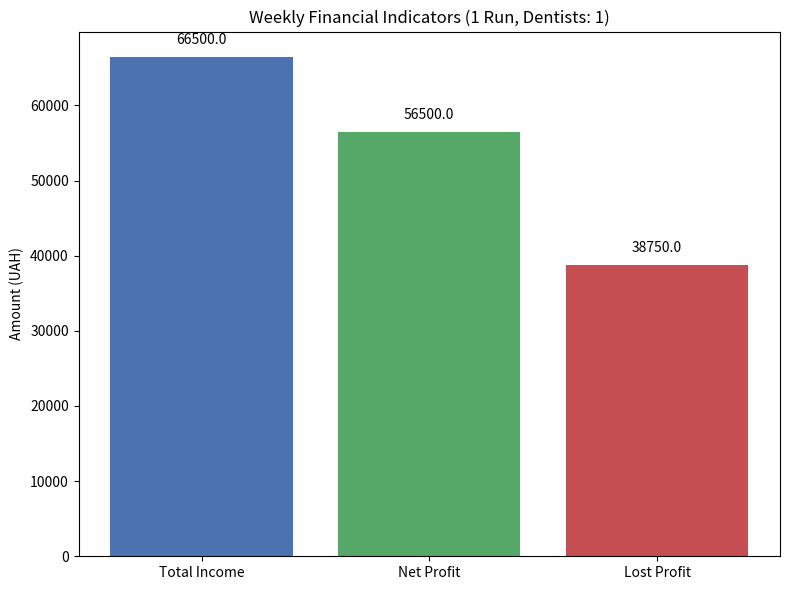
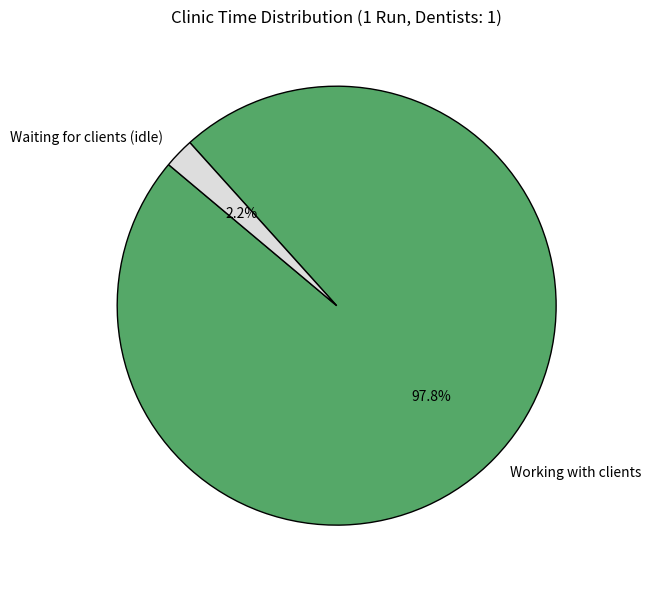
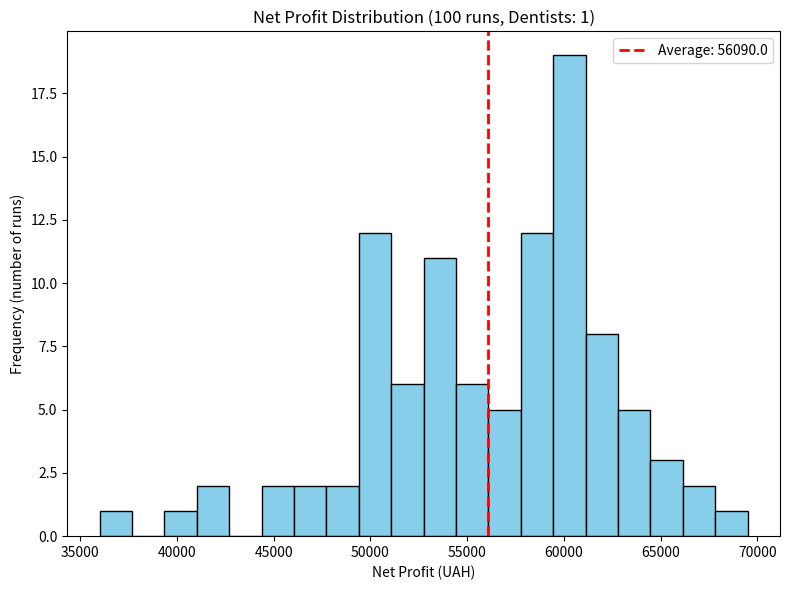
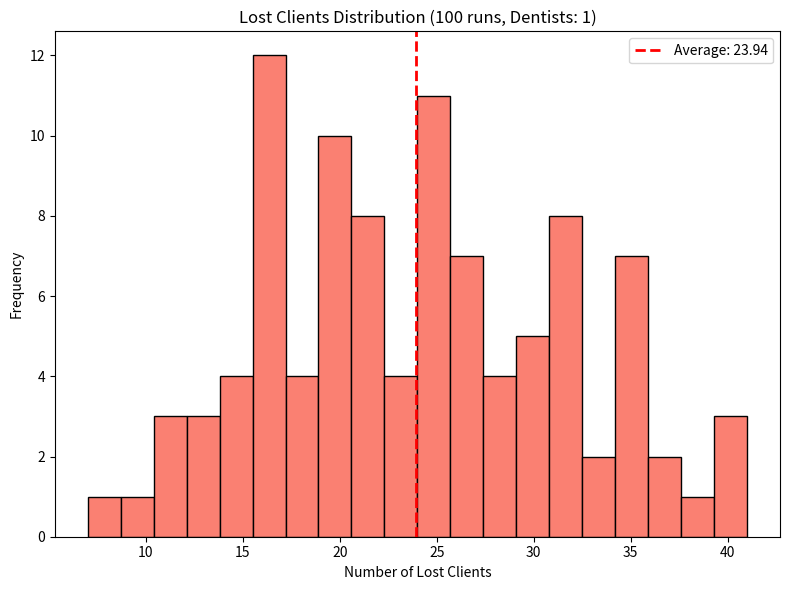
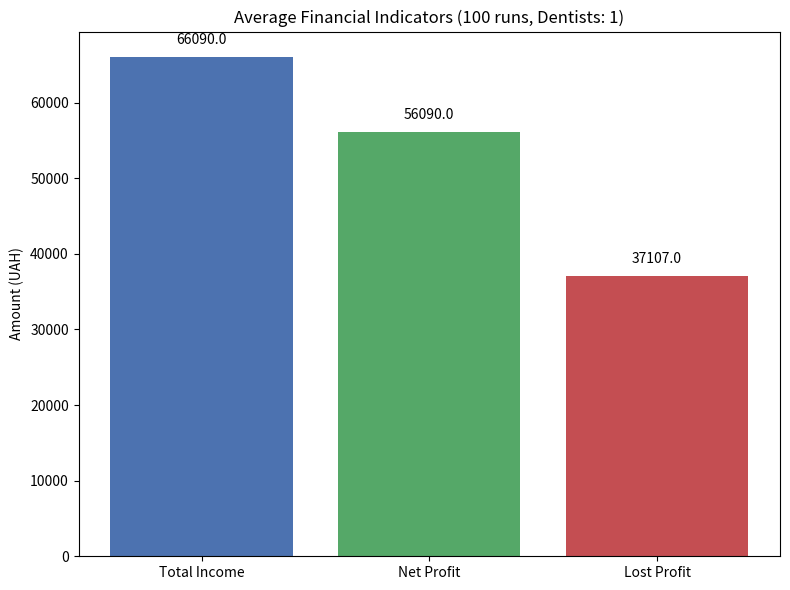
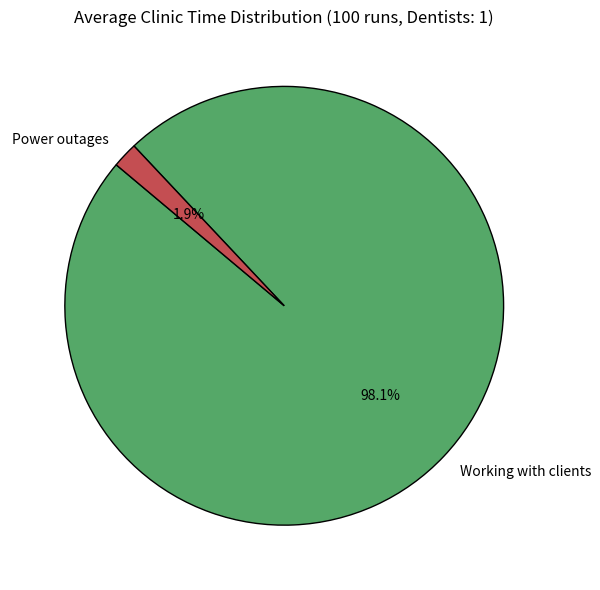
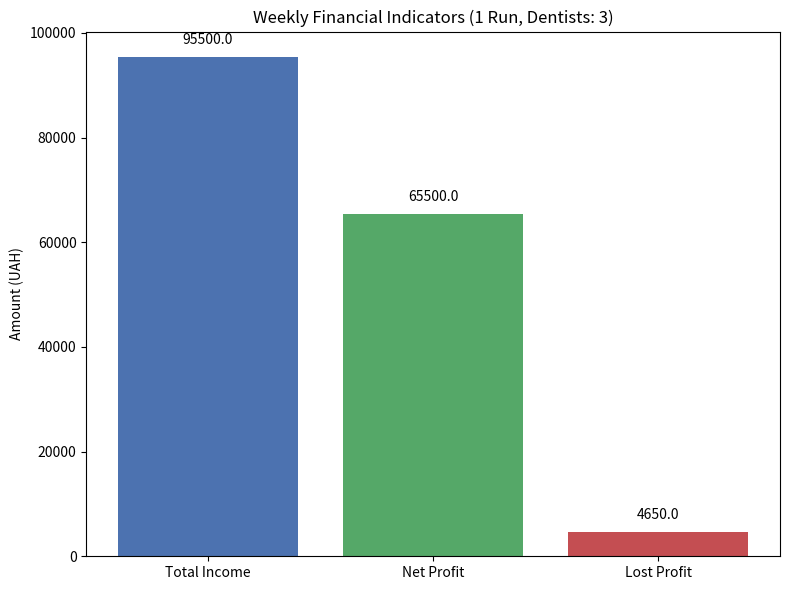
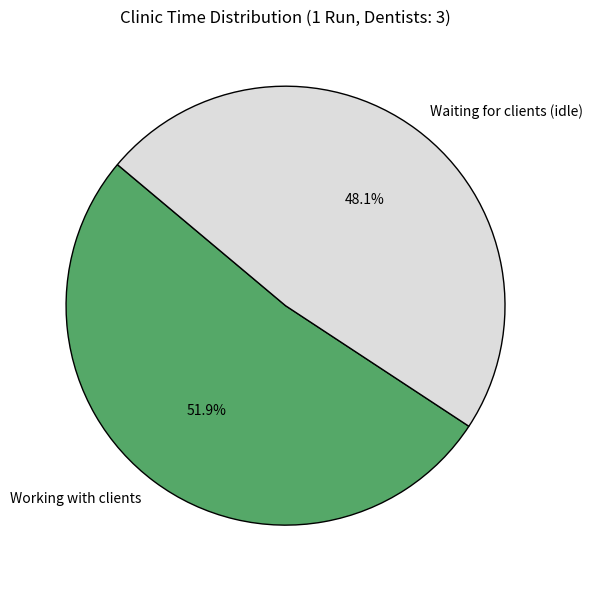
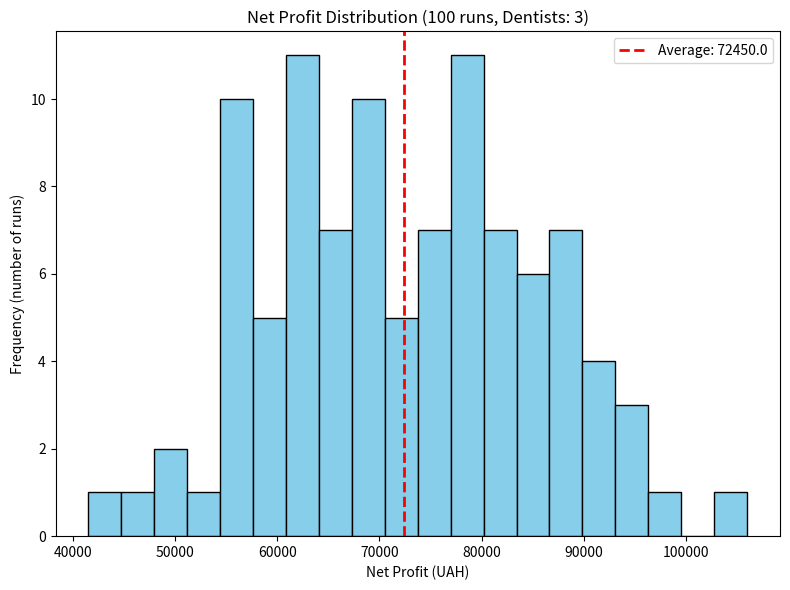
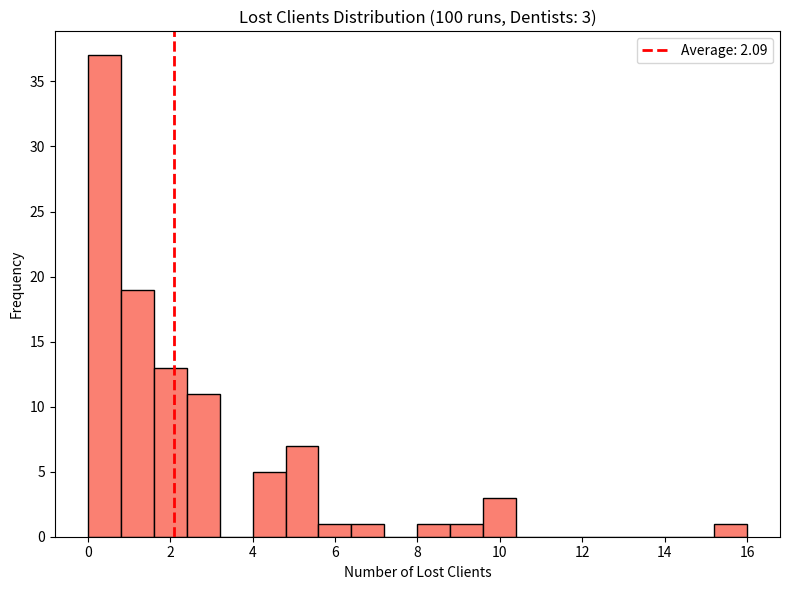
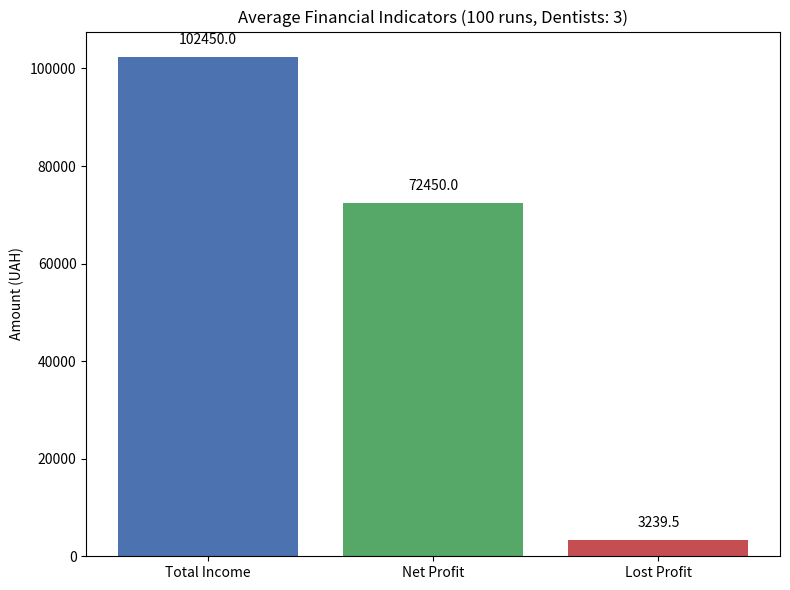
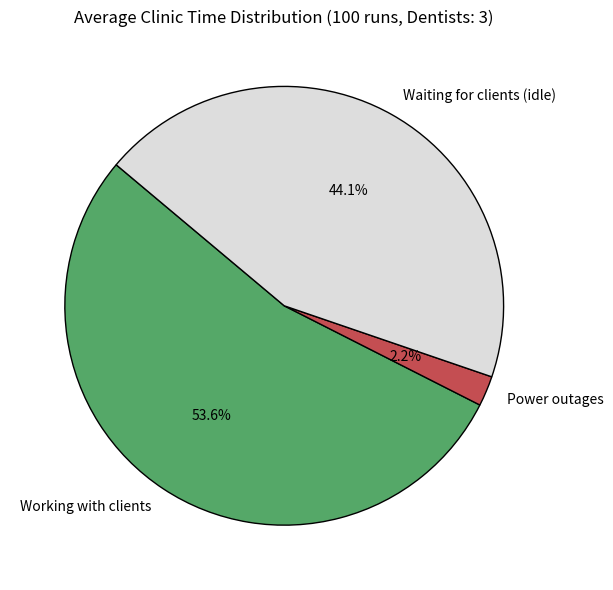

Reproduce these figures in Python, in order.
import numpy as np
import pandas as pd
import matplotlib.pyplot as plt

# Global constants
STEP = 1
WORK_HOURS_PER_DAY = 9
DAYS = 5
TOTAL_STEPS = WORK_HOURS_PER_DAY * DAYS
DAILY_SALARY = 2000

SERVICES = [
    {'name': 'Consultation', 'duration': 1, 'cost': 500, 'prob': 0.3},
    {'name': 'Hygiene', 'duration': 1, 'cost': 1500, 'prob': 0.2},
    {'name': 'Caries', 'duration': 1, 'cost': 2000, 'prob': 0.4},
    {'name': 'Extraction', 'duration': 2, 'cost': 3000, 'prob': 0.1}
]
SERVICE_PROBS = [s['prob'] for s in SERVICES]
AVG_SERVICE_COST = sum(s['cost'] * s['prob'] for s in SERVICES)


class Dentist:
    def __init__(self):
        self.busy_time_left = 0
        self.total_worked_hours = 0

    def take_client(self, service=None):
        if not service:
            service = np.random.choice(SERVICES, p=SERVICE_PROBS)
        self.busy_time_left = service['duration']
        return service


class Clinic:
    def __init__(self, num_dentists=1, queue_limit=3, arrival_multiplier=1.0):
        self.num_dentists = num_dentists
        self.dentists = [Dentist() for _ in range(num_dentists)]

        self.queue = 0
        self.lost_clients = 0
        self.lost_profit = 0
        self.total_income = 0

        self.outage_time_left = 0
        self.outages_count = 0
        self.outage_hours_total = 0

        self.current_day = 1
        self.current_hour = 9

        self.queue_limit = queue_limit
        self.arrival_multiplier = arrival_multiplier

    def check_daily_outage(self):
        if self.current_hour == 9:
            if np.random.rand() < 0.05:
                duration = np.random.choice([3, 4])
                self.outage_time_left = duration
                self.outages_count += 1
                self.outage_hours_total += duration

    def generate_clients(self):
        if 9 <= self.current_hour < 12:
            lam = 1.5
        elif 12 <= self.current_hour < 15:
            lam = 0.5
        else:
            lam = 2.5

        lam *= self.arrival_multiplier
        arrived = np.random.poisson(lam)

        free_dentists = sum(1 for d in self.dentists if d.busy_time_left == 0)
        if self.outage_time_left > 0:
            free_dentists = 0

        effective_limit = self.queue_limit + free_dentists

        for _ in range(arrived):
            if self.queue < effective_limit:
                self.queue += 1
            else:
                self.lost_clients += 1
                self.lost_profit += AVG_SERVICE_COST

    def process_service(self):
        if self.outage_time_left > 0:
            self.outage_time_left -= 1
            return

        for d in self.dentists:
            if d.busy_time_left > 0:
                d.busy_time_left -= 1
                d.total_worked_hours += 1

        for d in self.dentists:
            if d.busy_time_left == 0 and self.queue > 0:
                self.queue -= 1
                service = d.take_client()
                self.total_income += service['cost']
                d.busy_time_left -= 1
                d.total_worked_hours += 1

    def step(self):
        self.check_daily_outage()
        self.generate_clients()
        self.process_service()

        self.current_hour += STEP
        if self.current_hour >= 18:
            self.current_day += 1
            self.current_hour = 9

    def run_simulation(self):
        for _ in range(TOTAL_STEPS):
            self.step()

        total_salary_costs = DAILY_SALARY * DAYS * self.num_dentists
        net_profit = self.total_income - total_salary_costs

        total_worked = sum(d.total_worked_hours for d in self.dentists)
        avg_load = (total_worked / (TOTAL_STEPS * self.num_dentists)) * 100

        return {
            'Dentists': self.num_dentists,
            'Total Income (UAH)': self.total_income,
            'Net Profit (UAH)': net_profit,
            'Lost Clients': self.lost_clients,
            'Lost Profit (UAH)': self.lost_profit,
            'Dentist Load (%)': avg_load,
            'Outages Count': self.outages_count,
            'Outage Hours Lost': self.outage_hours_total
        }


def run_multiple_simulations(runs=100, num_dentists=1, queue_limit=3, arrival_multiplier=1.0):
    results = []
    for _ in range(runs):
        clinic = Clinic(num_dentists=num_dentists, queue_limit=queue_limit, arrival_multiplier=arrival_multiplier)
        results.append(clinic.run_simulation())

    df_results = pd.DataFrame(results)
    averages = df_results.mean().round(2)
    return averages, df_results


def plot_single_simulation_results(results):
    num_d = int(results.get('Dentists', 1))

    plt.figure(figsize=(8, 6))
    labels = ['Total Income', 'Net Profit', 'Lost Profit']
    values = [results['Total Income (UAH)'], results['Net Profit (UAH)'], results['Lost Profit (UAH)']]
    bars = plt.bar(labels, values, color=['#4C72B0', '#55A868', '#C44E52'])
    plt.title(f"Weekly Financial Indicators (1 Run, Dentists: {num_d})")
    plt.ylabel('Amount (UAH)')
    for bar in bars:
        yval = bar.get_height()
        plt.text(bar.get_x() + bar.get_width() / 2, yval + (max(values) * 0.02),
                 round(yval, 2), ha='center', va='bottom')
    plt.tight_layout()

    plt.figure(figsize=(8, 6))
    total_capacity_hours = TOTAL_STEPS * num_d
    worked_hours = (results['Dentist Load (%)'] / 100) * total_capacity_hours
    outage_hours = results['Outage Hours Lost'] * num_d
    idle_hours = total_capacity_hours - worked_hours - outage_hours
    idle_hours = max(0, idle_hours)

    time_labels = ['Working with clients', 'Power outages', 'Waiting for clients (idle)']
    time_sizes = [worked_hours, outage_hours, idle_hours]
    colors = ['#55A868', '#C44E52', '#DDDDDD']

    filtered_labels = [label for size, label in zip(time_sizes, time_labels) if size > 0]
    filtered_sizes = [size for size in time_sizes if size > 0]
    filtered_colors = [color for size, color in zip(time_sizes, colors) if size > 0]

    plt.pie(filtered_sizes, labels=filtered_labels, autopct='%1.1f%%',
            startangle=140, colors=filtered_colors, wedgeprops={'edgecolor': 'black'})
    plt.title(f"Clinic Time Distribution (1 Run, Dentists: {num_d})")
    plt.tight_layout()

    plt.show()


def plot_multiple_simulation_results(df_results, averages):
    num_d = int(averages.get('Dentists', 1))

    plt.figure(figsize=(8, 6))
    plt.hist(df_results['Net Profit (UAH)'], bins=20, color='skyblue', edgecolor='black')
    plt.axvline(averages['Net Profit (UAH)'], color='red', linestyle='dashed', linewidth=2,
                label=f"Average: {averages['Net Profit (UAH)']}")
    plt.title(f'Net Profit Distribution (100 runs, Dentists: {num_d})')
    plt.xlabel('Net Profit (UAH)')
    plt.ylabel('Frequency (number of runs)')
    plt.legend()
    plt.tight_layout()

    plt.figure(figsize=(8, 6))
    plt.hist(df_results['Lost Clients'], bins=20, color='salmon', edgecolor='black')
    plt.axvline(averages['Lost Clients'], color='red', linestyle='dashed', linewidth=2,
                label=f"Average: {averages['Lost Clients']}")
    plt.title(f'Lost Clients Distribution (100 runs, Dentists: {num_d})')
    plt.xlabel('Number of Lost Clients')
    plt.ylabel('Frequency')
    plt.legend()
    plt.tight_layout()

    plt.figure(figsize=(8, 6))
    labels = ['Total Income', 'Net Profit', 'Lost Profit']
    values = [averages['Total Income (UAH)'], averages['Net Profit (UAH)'], averages['Lost Profit (UAH)']]
    bars = plt.bar(labels, values, color=['#4C72B0', '#55A868', '#C44E52'])
    plt.title(f'Average Financial Indicators (100 runs, Dentists: {num_d})')
    plt.ylabel('Amount (UAH)')

    for bar in bars:
        yval = bar.get_height()
        plt.text(bar.get_x() + bar.get_width() / 2, yval + (max(values) * 0.02),
                 round(yval, 2), ha='center', va='bottom')
    plt.tight_layout()

    plt.figure(figsize=(8, 6))
    total_capacity_hours = TOTAL_STEPS * num_d
    worked_hours = (averages['Dentist Load (%)'] / 100) * total_capacity_hours
    outage_hours = averages['Outage Hours Lost'] * num_d
    idle_hours = total_capacity_hours - worked_hours - outage_hours
    idle_hours = max(0, idle_hours)

    time_labels = ['Working with clients', 'Power outages', 'Waiting for clients (idle)']
    time_sizes = [worked_hours, outage_hours, idle_hours]
    colors = ['#55A868', '#C44E52', '#DDDDDD']

    filtered_labels = [label for size, label in zip(time_sizes, time_labels) if size > 0]
    filtered_sizes = [size for size in time_sizes if size > 0]
    filtered_colors = [color for size, color in zip(time_sizes, colors) if size > 0]

    plt.pie(filtered_sizes, labels=filtered_labels, autopct='%1.1f%%',
            startangle=140, colors=filtered_colors, wedgeprops={'edgecolor': 'black'})
    plt.title(f'Average Clinic Time Distribution (100 runs, Dentists: {num_d})')
    plt.tight_layout()

    plt.show()


if __name__ == "__main__":

    print("\n" + "=" * 50)
    print("PHASE 1: 1-CHANNEL SIMULATION (1 DENTIST)")
    print("=" * 50 + "\n")

    # 1 RUN (1 Dentist)
    print("=== RUN 1: Single simulation results (Dentists: 1) ===")
    single_clinic_1 = Clinic(num_dentists=1)
    single_results_1 = single_clinic_1.run_simulation()

    for key, value in single_results_1.items():
        if isinstance(value, float):
            print(f"{key}: {value:.2f}")
        else:
            print(f"{key}: {value}")

    print("\nGenerating charts for 1 run (1 Dentist)... (Close the chart windows to continue)")
    plot_single_simulation_results(single_results_1)
    print("\n" + "-" * 50 + "\n")

    # 100 RUNS (1 Dentist)
    print("=== RUN 100: Averaged results over 100 iterations (Dentists: 1) ===")
    averages_1, df_results_1 = run_multiple_simulations(runs=100, num_dentists=1)
    print(averages_1.to_string())

    print("\nGenerating charts for 100 runs (1 Dentist)... (Close the 4 windows to continue)")
    plot_multiple_simulation_results(df_results_1, averages_1)

    print("\n\n" + "=" * 50)
    print("PHASE 2: MULTI-CHANNEL SIMULATION (3 DENTISTS)")
    print("=" * 50 + "\n")

    # 1 RUN (3 Dentists)
    print("=== RUN 1: Single simulation results (Dentists: 3) ===")
    single_clinic_3 = Clinic(num_dentists=3)
    single_results_3 = single_clinic_3.run_simulation()

    for key, value in single_results_3.items():
        if isinstance(value, float):
            print(f"{key}: {value:.2f}")
        else:
            print(f"{key}: {value}")

    print("\nGenerating charts for 1 run (3 Dentists)... (Close the chart windows to continue)")
    plot_single_simulation_results(single_results_3)
    print("\n" + "-" * 50 + "\n")

    # 100 RUNS (3 Dentists)
    print("=== RUN 100: Averaged results over 100 iterations (Dentists: 3) ===")
    averages_3, df_results_3 = run_multiple_simulations(runs=100, num_dentists=3)
    print(averages_3.to_string())

    print("\nGenerating charts for 100 runs (3 Dentists)... (Close the 4 windows to continue)")
    plot_multiple_simulation_results(df_results_3, averages_3)

    print("\n\n" + "=" * 50)
    print("=== 14. Model adequacy check (Tested on 3 Dentists) ===")
    print("=" * 50)

    # # Test 1: Zero client flow (nobody arrives)
    # print("\nTest 1: Zero client flow (arrival_multiplier = 0)")
    # test1_avg, _ = run_multiple_simulations(runs=10, num_dentists=3, arrival_multiplier=0)
    # print(test1_avg.to_string())
    #
    # # Test 2: Extremely high client flow (arrival_multiplier = 10)
    # print("\nTest 2: Extremely high client flow (arrival_multiplier = 10, 3 dentists)")
    # test2_avg, _ = run_multiple_simulations(runs=10, num_dentists=3, arrival_multiplier=10)
    # print(test2_avg.to_string())
    #
    # # Test 3: No queue capacity (queue_limit = 0)
    # print("\nTest 3: Operation without queue (queue_limit = 0)")
    # test3_avg, _ = run_multiple_simulations(runs=10, num_dentists=3, queue_limit=0)
    # print(test3_avg.to_string())
